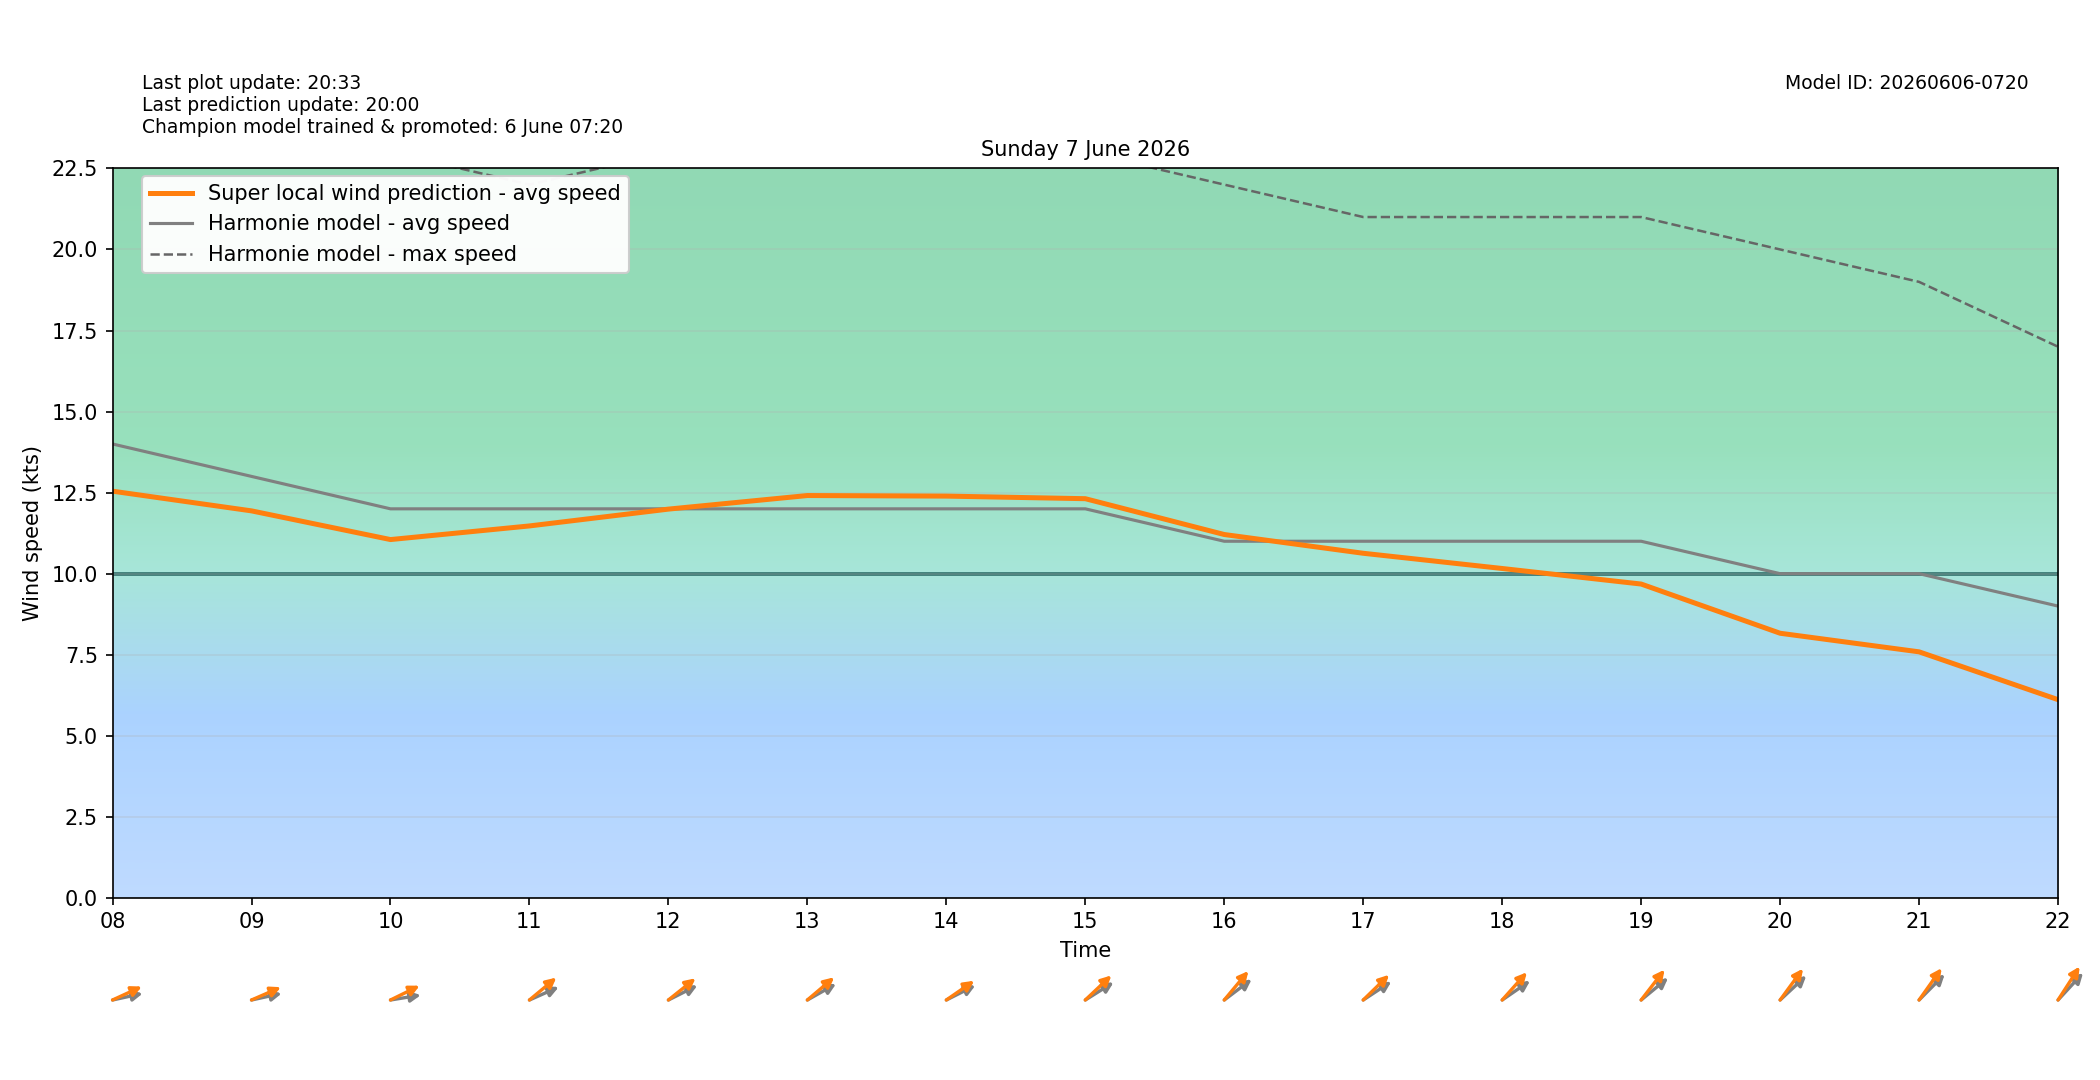

Data behind this chart, as committed beside it:
target_time_utc, target_time_local, hour_utc, hour_local, forecast_wind_speed, forecast_wind_min, forecast_wind_max, lstm_pred_wind_speed, delta_speed_lstm_minus_forecast, forecast_wind_dir_deg, lstm_pred_wind_dir_deg, delta_dir_lstm_minus_forecast
2026-06-06T22:00:00Z, 2026-06-07T00:00:00+0200, 22, 00, 14.0, 14.0, 25.0, 11.5, -2.505, 207.0, 201.2, -5.836
2026-06-06T23:00:00Z, 2026-06-07T01:00:00+0200, 23, 01, 13.0, 13.0, 27.0, 10.9, -2.103, 210.0, 202.6, -7.366
2026-06-07T00:00:00Z, 2026-06-07T02:00:00+0200, 00, 02, 12.0, 12.0, 23.0, 9.24, -2.76, 212.0, 208.6, -3.43
2026-06-07T01:00:00Z, 2026-06-07T03:00:00+0200, 01, 03, 16.0, 16.0, 30.0, 13.51, -2.488, 239.0, 230.6, -8.45
2026-06-07T02:00:00Z, 2026-06-07T04:00:00+0200, 02, 04, 17.0, 17.0, 31.0, 14.49, -2.506, 248.0, 241.3, -6.691
2026-06-07T03:00:00Z, 2026-06-07T05:00:00+0200, 03, 05, 16.0, 16.0, 31.0, 13.87, -2.133, 250.0, 242.4, -7.616
2026-06-07T04:00:00Z, 2026-06-07T06:00:00+0200, 04, 06, 15.0, 15.0, 29.0, 13.09, -1.908, 255.0, 245.9, -9.13
2026-06-07T05:00:00Z, 2026-06-07T07:00:00+0200, 05, 07, 15.0, 15.0, 27.0, 13.07, -1.93, 262.0, 253, -8.965
2026-06-07T06:00:00Z, 2026-06-07T08:00:00+0200, 06, 08, 14.0, 14.0, 27.0, 12.54, -1.456, 262.0, 253.5, -8.524
2026-06-07T07:00:00Z, 2026-06-07T09:00:00+0200, 07, 09, 13.0, 13.0, 26.0, 11.94, -1.063, 262.0, 254.3, -7.671
2026-06-07T08:00:00Z, 2026-06-07T10:00:00+0200, 08, 10, 12.0, 12.0, 23.0, 11.05, -0.9481, 264.0, 252.4, -11.59
2026-06-07T09:00:00Z, 2026-06-07T11:00:00+0200, 09, 11, 12.0, 12.0, 22.0, 11.47, -0.5278, 254.0, 241.8, -12.23
2026-06-07T10:00:00Z, 2026-06-07T12:00:00+0200, 10, 12, 12.0, 12.0, 23.0, 11.99, -0.008924, 252.0, 242.7, -9.286
2026-06-07T11:00:00Z, 2026-06-07T13:00:00+0200, 11, 13, 12.0, 12.0, 24.0, 12.41, 0.4099, 250.0, 241.3, -8.665
2026-06-07T12:00:00Z, 2026-06-07T14:00:00+0200, 12, 14, 12.0, 12.0, 24.0, 12.39, 0.3925, 252.0, 246, -6.006
2026-06-07T13:00:00Z, 2026-06-07T15:00:00+0200, 13, 15, 12.0, 12.0, 23.0, 12.31, 0.3127, 248.0, 238.7, -9.279
2026-06-07T14:00:00Z, 2026-06-07T16:00:00+0200, 14, 16, 11.0, 11.0, 22.0, 11.21, 0.2076, 244.0, 232.3, -11.74
2026-06-07T15:00:00Z, 2026-06-07T17:00:00+0200, 15, 17, 11.0, 11.0, 21.0, 10.63, -0.3708, 247.0, 237.9, -9.149
2026-06-07T16:00:00Z, 2026-06-07T18:00:00+0200, 16, 18, 11.0, 11.0, 21.0, 10.16, -0.8404, 246.0, 234.1, -11.86
2026-06-07T17:00:00Z, 2026-06-07T19:00:00+0200, 17, 19, 11.0, 11.0, 21.0, 9.68, -1.32, 242.0, 230.2, -11.84
2026-06-07T18:00:00Z, 2026-06-07T20:00:00+0200, 18, 20, 10.0, 10.0, 20.0, 8.162, -1.838, 239.0, 228.6, -10.45
2026-06-07T19:00:00Z, 2026-06-07T21:00:00+0200, 19, 21, 10.0, 10.0, 19.0, 7.589, -2.411, 237.0, 227.8, -9.237
2026-06-07T20:00:00Z, 2026-06-07T22:00:00+0200, 20, 22, 9.0, 9.0, 17.0, 6.114, -2.886, 235.0, 225, -9.976
2026-06-07T21:00:00Z, 2026-06-07T23:00:00+0200, 21, 23, 6.0, 6.0, 15.0, 3.466, -2.534, 221.0, 213.4, -7.626
